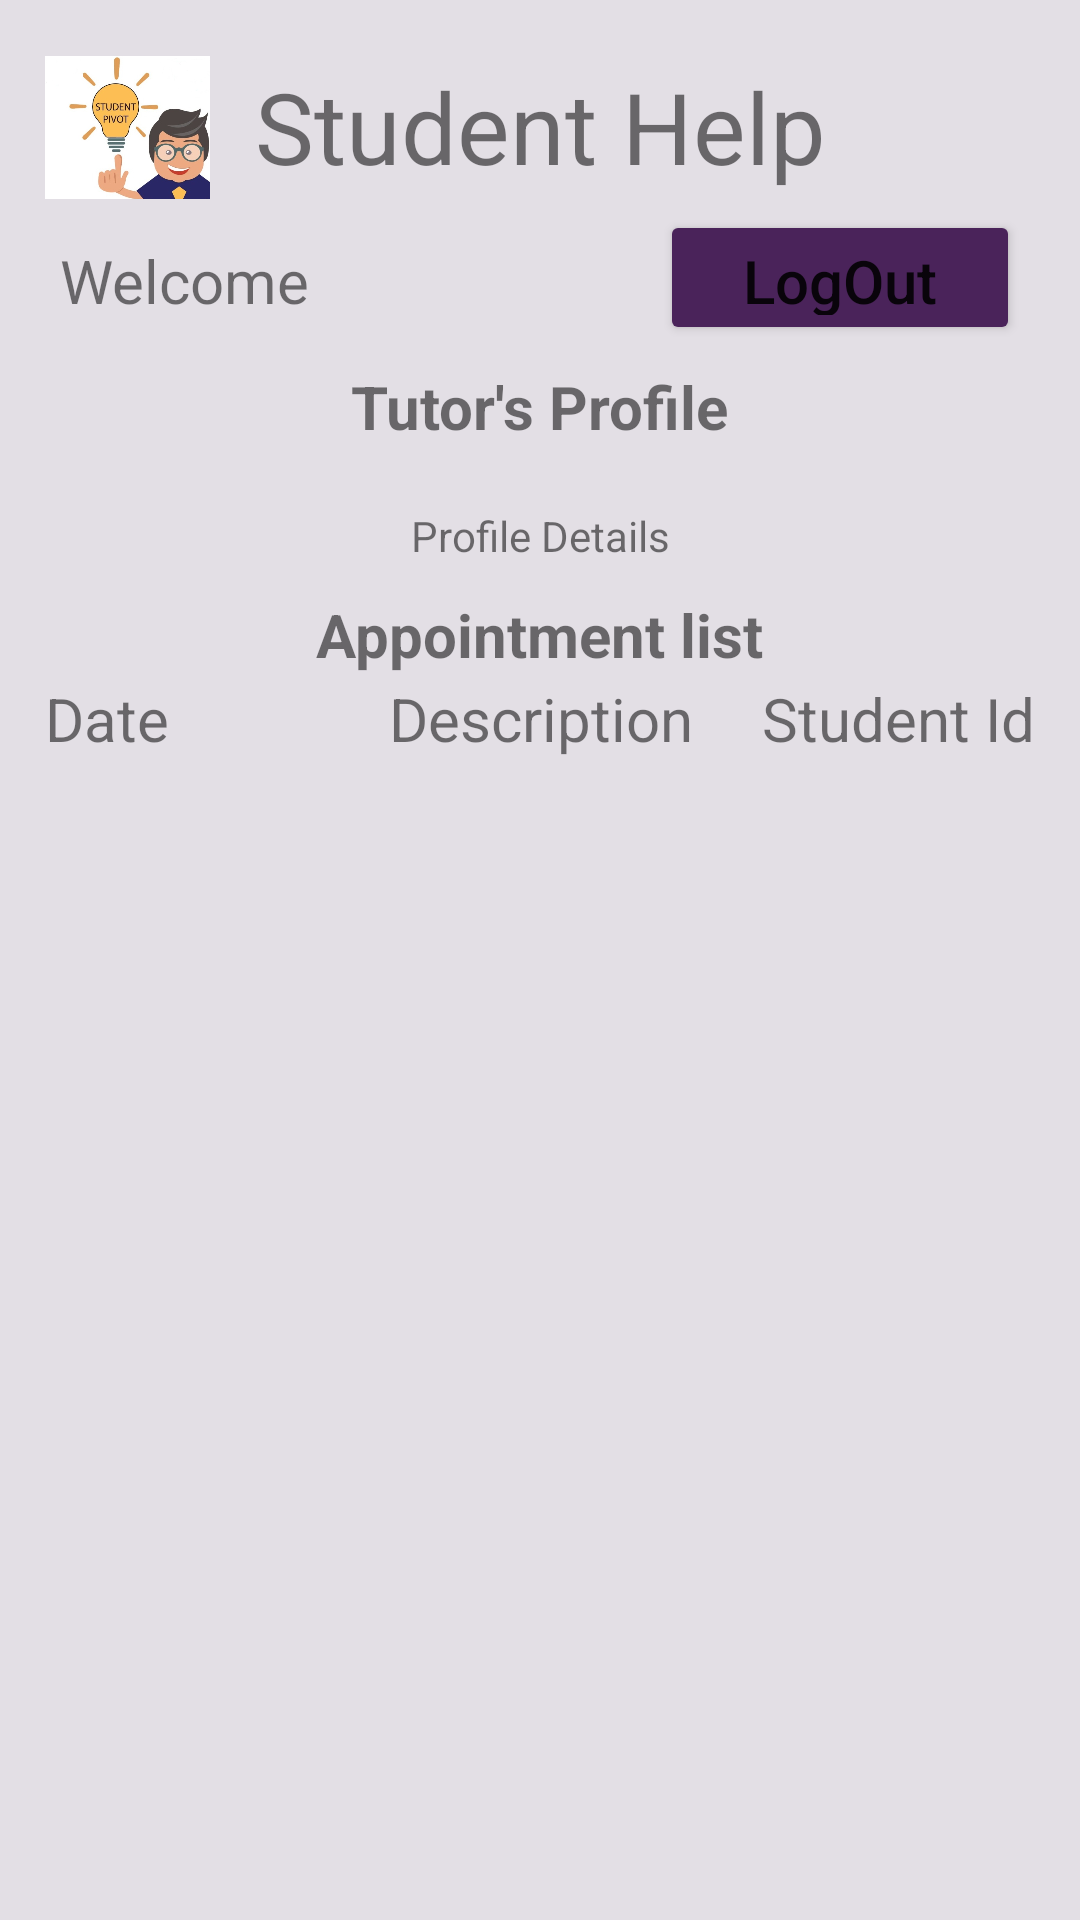

Layout XML and referenced resources for this Android screen:
<!-- AndroidManifest.xml: application theme Theme.StudentHelpProject -->
<!-- res/layout/activity_tutor_profile.xml -->
<?xml version="1.0" encoding="utf-8"?>
<androidx.constraintlayout.widget.ConstraintLayout xmlns:android="http://schemas.android.com/apk/res/android"
    xmlns:app="http://schemas.android.com/apk/res-auto"
    xmlns:tools="http://schemas.android.com/tools"
    android:layout_width="match_parent"
    android:layout_height="match_parent"
    tools:context=".tutorProfile"
    android:background="#E3DFE5"
    >

    <TextView
        android:id="@+id/SSDescription"
        android:layout_width="wrap_content"
        android:layout_height="wrap_content"
        android:text="Description"
        android:textSize="20sp"
        app:layout_constraintLeft_toRightOf="@id/tvSSDate"
        app:layout_constraintBaseline_toBaselineOf="@id/tvSSDate"
        app:layout_constraintRight_toLeftOf="@id/SSStudentId"
        android:layout_marginLeft="50dp"

 />

    <TextView
        android:id="@+id/tvSSDate"
        android:layout_width="wrap_content"
        android:textSize="20sp"
        android:layout_height="wrap_content"
        android:text="Date"
        app:layout_constraintLeft_toLeftOf="parent"
        app:layout_constraintBottom_toTopOf="@id/lvAppointments"
        android:layout_marginLeft="15dp"
 />
    <TextView
        android:id="@+id/SSStudentId"
        android:textSize="20sp"
        android:layout_width="wrap_content"
        android:layout_height="wrap_content"
        app:layout_constraintRight_toRightOf="parent"
        app:layout_constraintBaseline_toBaselineOf="@id/tvSSDate"
        android:layout_marginLeft="50dp"
        android:text="Student Id"
        android:layout_marginRight="15dp"
 />

    <TextView
        android:id="@+id/tvTitle"
        android:layout_width="wrap_content"
        android:layout_height="wrap_content"
        android:text="Student Help"
        android:textSize="33sp"
        app:layout_constraintLeft_toLeftOf="parent"
        app:layout_constraintRight_toRightOf="parent"
        app:layout_constraintTop_toTopOf="parent"
        android:layout_marginTop="20dp"
        />

    <ImageView
        android:id="@+id/imgLogo"
        android:layout_width="55dp"
        android:layout_height="55dp"
        app:srcCompat="@drawable/logo"
        app:layout_constraintLeft_toLeftOf="parent"
        app:layout_constraintTop_toTopOf="parent"
        android:layout_marginLeft="15dp"
        android:layout_marginTop="15dp"
        />

    <TextView
        android:id="@+id/tvWelcome"
        android:layout_width="wrap_content"
        android:layout_height="wrap_content"
        android:text="Welcome"
        app:layout_constraintLeft_toLeftOf="parent"
        app:layout_constraintTop_toBottomOf="@id/imgLogo"
        android:layout_marginTop="10dp"
        android:layout_marginLeft="20dp"
        android:textSize="20dp"
        />

    <Button
        android:id="@+id/btnLogout"
        android:layout_width="120dp"
        android:layout_height="45dp"
        android:text="LogOut"
        android:backgroundTint="#4A235A"
        app:layout_constraintBaseline_toBaselineOf="@id/tvWelcome"
        app:layout_constraintRight_toRightOf="parent"
        android:layout_marginRight="20dp"
        android:textSize="20sp"
        android:textAllCaps="false"
        />

    <TextView
        android:id="@+id/tvTutorProfileTitle"
        android:layout_width="wrap_content"
        android:layout_height="wrap_content"
        android:text="Tutor's Profile"
        app:layout_constraintRight_toRightOf="parent"
        app:layout_constraintLeft_toLeftOf="parent"
        app:layout_constraintTop_toBottomOf="@id/tvWelcome"
        android:layout_marginTop="15dp"
        android:textSize="20sp"
        android:textStyle="bold"/>
    <TextView
        android:id="@+id/tvDetails"
        android:layout_width="wrap_content"
        android:layout_height="wrap_content"
        app:layout_constraintRight_toRightOf="parent"
        app:layout_constraintLeft_toLeftOf="parent"
        app:layout_constraintTop_toBottomOf="@id/tvTutorProfileTitle"
        android:layout_marginTop="20dp"
        android:text="Profile Details"
        />

    <TextView
        android:id="@+id/tvList"
        android:layout_width="wrap_content"
        android:layout_height="wrap_content"
        android:text="Appointment list"
        android:textStyle="bold"
        app:layout_constraintRight_toRightOf="parent"
        app:layout_constraintLeft_toLeftOf="parent"
        app:layout_constraintTop_toBottomOf="@id/tvDetails"
        android:layout_marginTop="10dp"
        android:textSize="20sp"
        />



    <ListView
        android:id="@+id/lvAppointments"
        android:layout_width="match_parent"
        android:layout_height="wrap_content"
        android:layout_marginTop="28dp"
        app:layout_constraintTop_toBottomOf="@id/tvList"
        tools:layout_editor_absoluteX="16dp" />




</androidx.constraintlayout.widget.ConstraintLayout>
<!-- resources referenced by this layout -->
<resources>
  <!-- drawable logo: jpeg bitmap (drawable, 41762 bytes) -->
  <style name="Theme.StudentHelpProject" parent="Theme.MaterialComponents.DayNight.DarkActionBar">
          
          <item name="colorPrimary">@color/purple_500</item>
          <item name="colorPrimaryVariant">@color/purple_700</item>
          <item name="colorOnPrimary">@color/white</item>
          
          <item name="colorSecondary">@color/teal_200</item>
          <item name="colorSecondaryVariant">@color/teal_700</item>
          <item name="colorOnSecondary">@color/black</item>
          
          <item name="android:statusBarColor" tools:targetApi="l">?attr/colorPrimaryVariant</item>
          
      </style>
  <!-- not gathered from this repository: default colours our renderer supplied (Android Studio template values) -->
  <color name="purple_500">#FF6200EE</color>
  <color name="purple_700">#FF3700B3</color>
  <color name="teal_200">#FF03DAC5</color>
  <color name="teal_700">#FF018786</color>
  <color name="black">#FF000000</color>
  <color name="white">#FFFFFFFF</color>
</resources>
